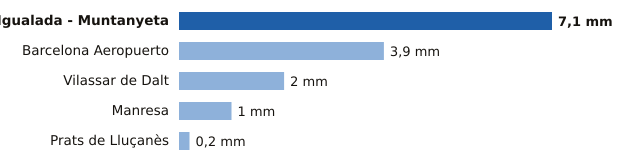

The data file committed next to this chart (first rows):
estacion, provincia, mm
Igualada - Muntanyeta, Barcelona, 7.1
Barcelona Aeropuerto, Barcelona, 3.9
Vilassar de Dalt, Barcelona, 2.0
Manresa, Barcelona, 1.0
Prats de Lluçanès, Barcelona, 0.2
